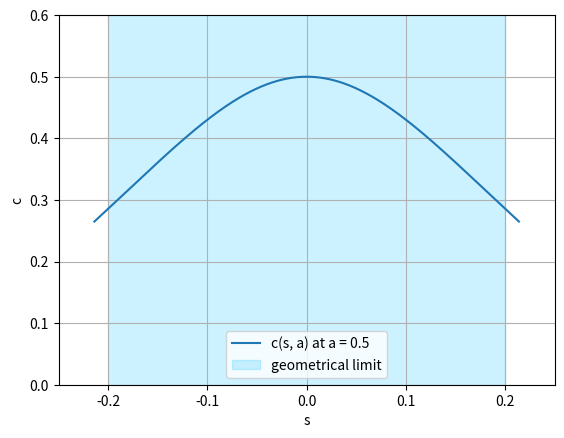

Recreate this plot in Python.
import numpy as np
import matplotlib.pyplot as pl
from scipy.optimize import fsolve


def calculate_polar_semi_axis(s, a):
    def func(e):
        kappa_1 = 2 * (3 - 2 * e**2) / e**3 * np.arcsin(e)
        kappa_2 = 6 / e**2 * np.sqrt(1 - e**2)

        factor = 3 / a

        return np.abs(s) - a / 5 * np.sqrt(factor * (kappa_1 - kappa_2))

    e = fsolve(func, a)
    if len(e) > 0:
        c = a * np.sqrt(1 - e**2)
    else:
        raise ValueError('Could not calculate the polar semi-major axis c.')

    return c


def main():
    a = 0.5
    s = np.linspace(-0.214, 0.214, num=1000)

    pl.plot(s, [calculate_polar_semi_axis(ss, a) for ss in s], label='c(s, a) at a = 0.5')
    pl.fill_between(np.linspace(-0.2, 0.2), 0, 1, color='DEEPSKYBLUE', alpha=0.2, label='geometrical limit')
    pl.xlim(-0.25, 0.25)
    pl.ylim(0, 0.6)
    pl.xlabel('s')
    pl.ylabel('c')
    pl.grid()
    pl.legend()
    pl.show()


if __name__ == '__main__':
    main()